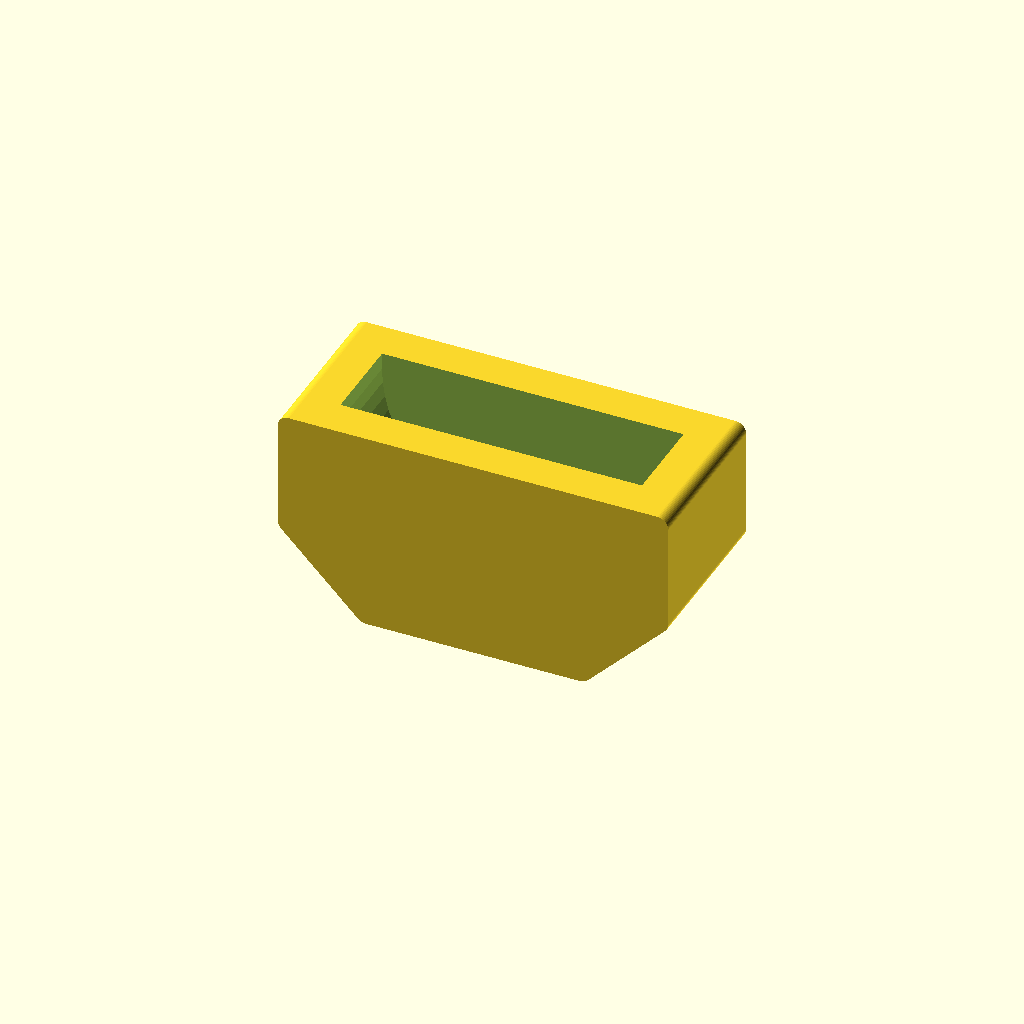
Cell 1: rendered with the file's own defaults.
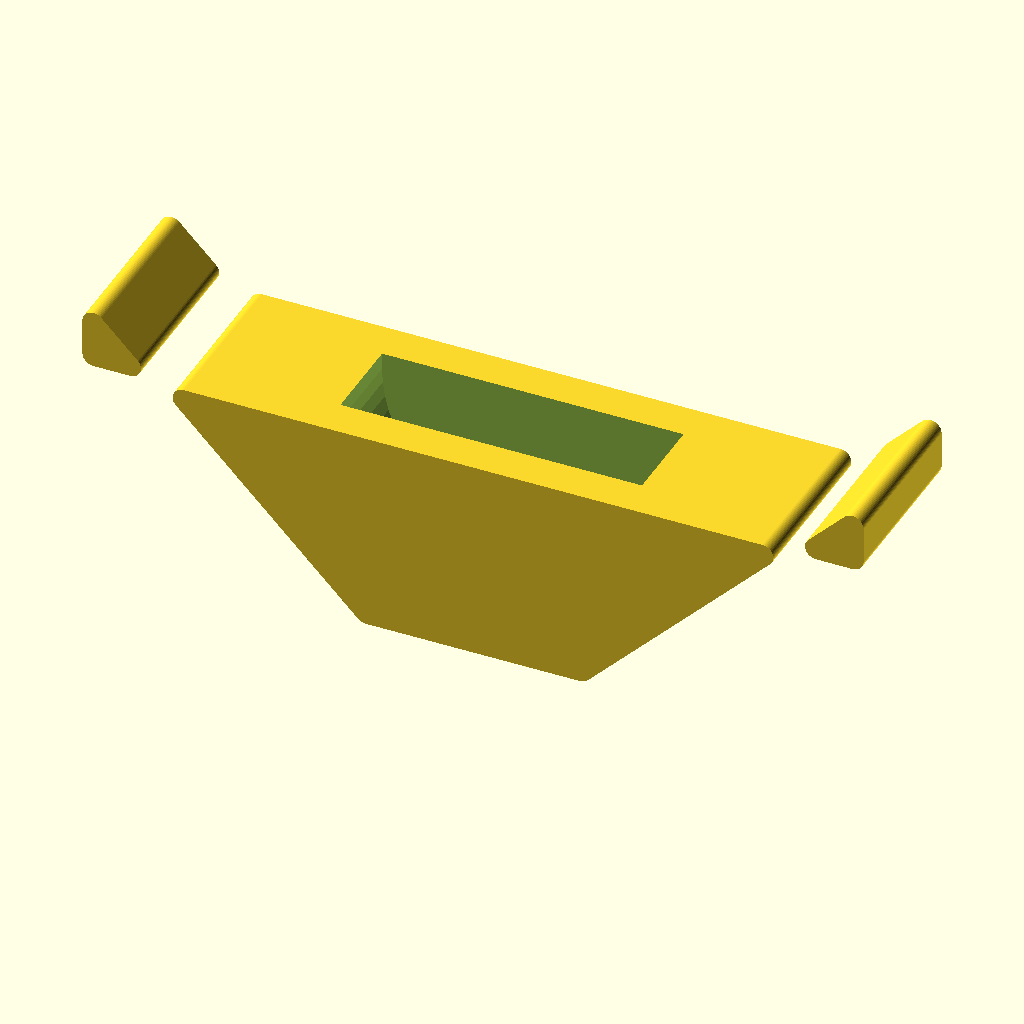
Cell 2: the same model with shoe_length = 42.
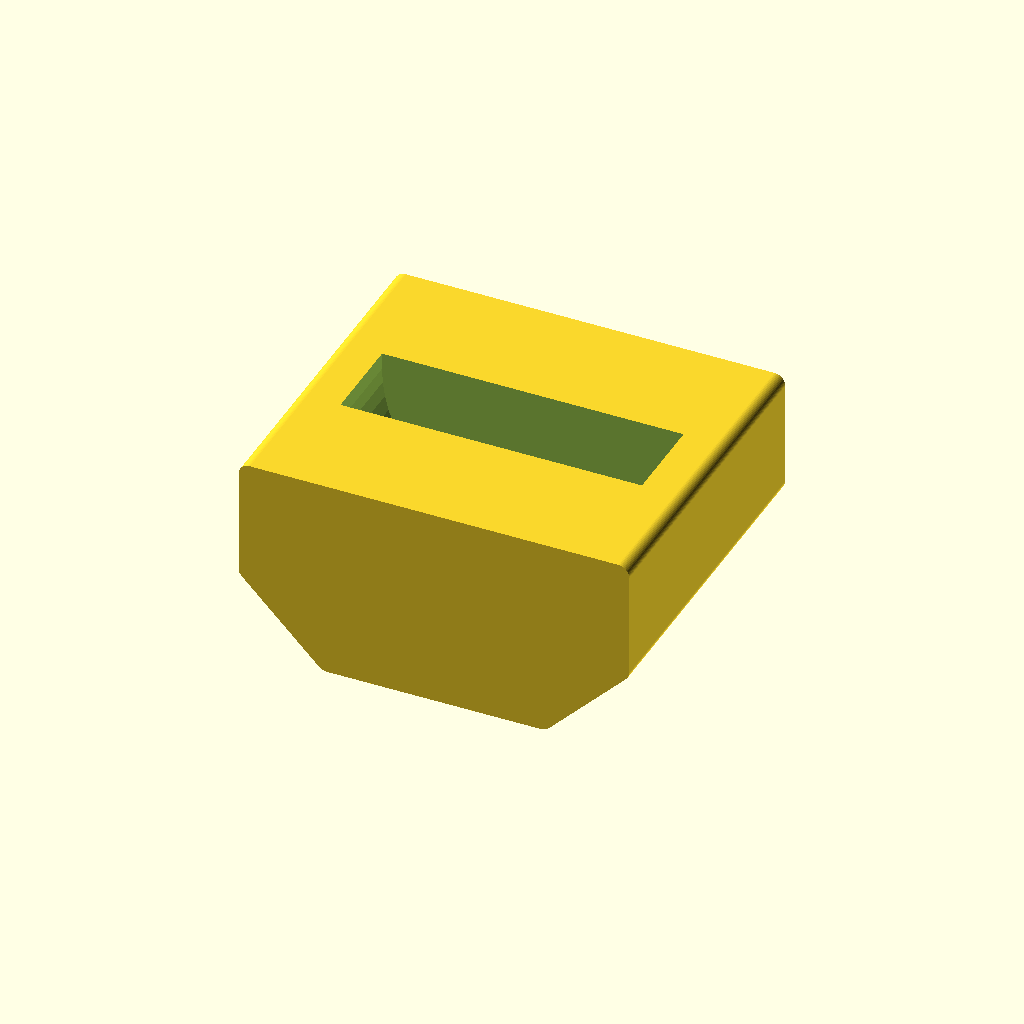
Cell 3: the same model with shoe_width = 18.
One fixed orthographic camera (rotation 55°, 0°, 25°; colour scheme Cornfield) for every cell.
OpenSCAD source file firmware/MicroHuli/hardware/feet/rocker_shoe.scad:
// MicroHuli passive rocker shoe, dimensions in mm.
// Fits the original STL at 100% scale; fit and walking performance unverified.
// Print in TPU, or add thin rubber to a rigid printed shoe's sole.
// CLI examples: -D 'part="shoe"', 'part="set"', 'part="fit"', 'part="assembly"'.
part = "shoe";
clearance = 0.2;       // Total extra cavity width AND thickness, not per side.
leg_width = 16.01;
leg_thickness = 4.6;
shoe_length = 21;
shoe_width = 9;
shoe_height = 11;
sole_skin = 2;
flat_contact_length = 12;
edge_round = 0.6;
$fn = 64;

assert(clearance >= 0 && clearance <= 1);
assert(shoe_length > leg_width + clearance + 2);
assert(shoe_width > leg_thickness + clearance + 2);

// Profile coordinates are fore/aft X and height Z. The central flat lands on
// the print bed; 45-degree toe/heel bevels let the shoe rock during the stride.
module outer_profile() {
    end_rise = (shoe_length - flat_contact_length) / 2;
    offset(r = edge_round)
        offset(delta = -edge_round)
            polygon([
                [-shoe_length/2, shoe_height],
                [ shoe_length/2, shoe_height],
                [ shoe_length/2, end_rise],
                [ flat_contact_length/2, 0],
                [-flat_contact_length/2, 0],
                [-shoe_length/2, end_rise]
            ]);
}

module tip_socket_profile(fit) {
    r = (leg_width + fit)/2;
    union() {
        translate([0, sole_skin + r]) circle(r = r);
        translate([-r, sole_skin + r]) square([2*r, shoe_height + 20]);
    }
}

module shoe(fit = clearance) {
    difference() {
        rotate([90, 0, 0])
            linear_extrude(height = shoe_width, center = true) outer_profile();
        rotate([90, 0, 0])
            linear_extrude(height = leg_thickness + fit, center = true)
                tip_socket_profile(fit);
    }
}

module shoe_set() {
    for (x = [-13, 13], y = [-7, 7]) translate([x, y, 0]) shoe();
}

// Three disconnected, low-material sizing rings: left = 0.0 mm extra,
// middle = 0.2 mm, right = 0.4 mm. Slide over a leg tip before printing shoes.
module fit_gauges() {
    for (i = [0:2]) {
        fit = i * 0.2;
        translate([(i-1)*25, 0, 0])
            linear_extrude(height = 3)
                difference() {
                    offset(r = 1) offset(delta = -1)
                        square([shoe_length, shoe_width], center = true);
                    square([leg_width + fit, leg_thickness + fit], center = true);
                }
    }
}

module original_leg_for_preview() {
    // Reorient just the first leg from the provided print layout. This import
    // is for the assembly preview only and is not part of any shoe STL export.
    multmatrix([
        [1, 0, 0, -6.005],
        [0, 0, 1, -2.3],
        [0, 1, 0, 49 + sole_skin],
        [0, 0, 0, 1]
    ]) intersection() {
        import("../../stl_files/MicroHuli.stl");
        translate([-3, -50, -1]) cube([18, 47, 7]);
    }
}

if (part == "shoe") shoe();
else if (part == "set") shoe_set();
else if (part == "fit") fit_gauges();
else if (part == "assembly") {
    color([0.95, 0.71, 0.12]) original_leg_for_preview();
    color([0.08, 0.5, 0.8]) shoe();
}
else assert(false, "Unknown part selection");
Parameter table extracted from the source (name, type, default, range or options):
part: string, default "shoe"
clearance: number, default 0.2
leg_width: number, default 16.01
leg_thickness: number, default 4.6
shoe_length: number, default 21
shoe_width: number, default 9
shoe_height: number, default 11
sole_skin: number, default 2
flat_contact_length: number, default 12
edge_round: number, default 0.6
